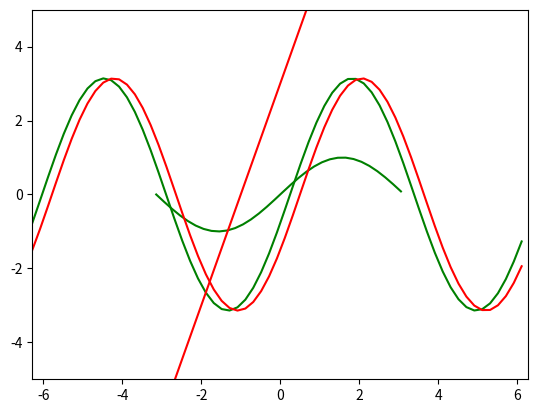
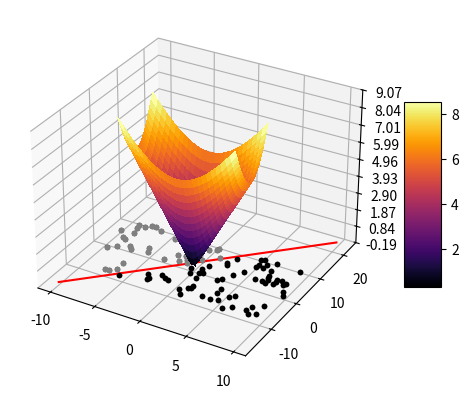
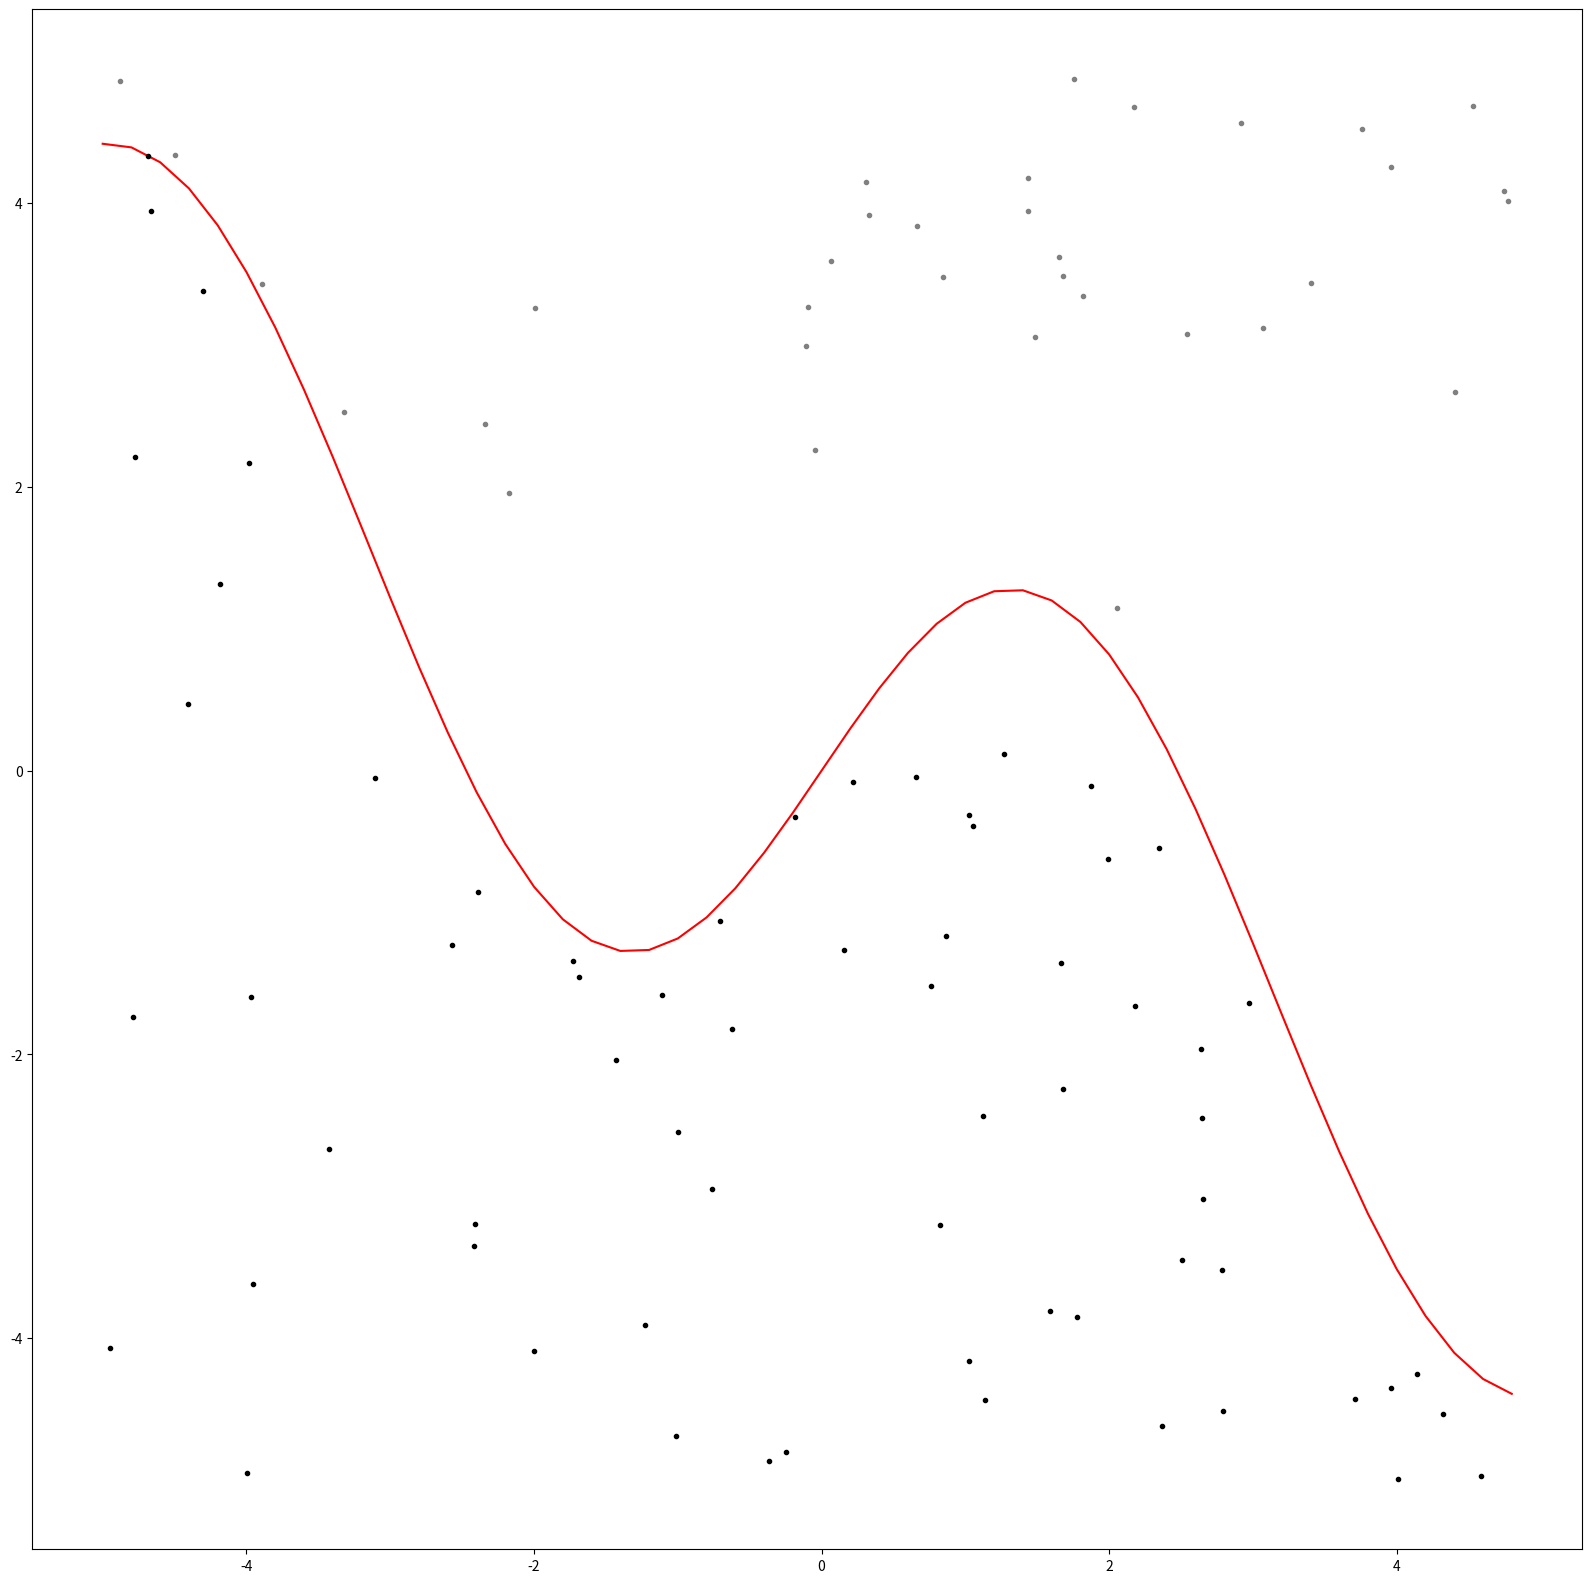
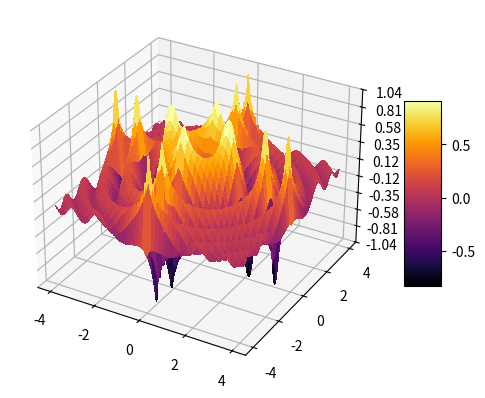
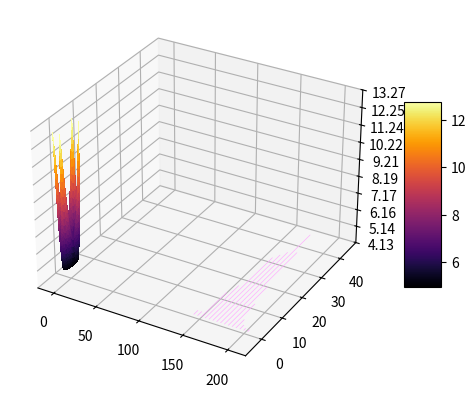

Python code for these plots, in order:
import matplotlib.pyplot as plt
import numpy as np

x = np.arange(-np.pi, np.pi, 0.2)
y = np.sin(x)
plt.plot(x, y, 'g-')
plt.show()

import matplotlib.pyplot as plt
import numpy as np

a = np.pi
x = np.arange(-2 * np.pi, 2 * np.pi, 0.2)
y1 = a * np.sin(x - 0.25)
y2 = a * np.sin(x - 0.5)
plt.plot(x, y1, 'g-')
plt.plot(x, y2, 'r-')
plt.axis([-2 * np.pi, 2 * np.pi, -5, 5])
plt.show()

import matplotlib.pyplot as plt
import numpy as np
import random as rand

a = rand.randint(0,5)
b = rand.randint(0,5)
x = np.arange(-5, 5, 0.2)
y = a * x + b
plt.plot(x, y, 'r-')
plt.show()

import matplotlib.pyplot as plt
from mpl_toolkits.mplot3d import Axes3D
from matplotlib import cm
from matplotlib.ticker import LinearLocator, FormatStrFormatter
import numpy as np
import math
fig = plt.figure()
ax = fig.add_subplot(projection='3d')
# generuj dane.
X = np.arange(-math.pi * 2, math.pi * 2, 0.25)
Y = np.arange(-math.pi * 2, math.pi * 2, 0.25)
X, Y = np.meshgrid(X, Y)

Z = np.sqrt(np.power(X, 2) + np.power(Y, 2))

# rysuj powierzchnię
surf = ax.plot_surface(X, Y, Z, cmap=cm.inferno, linewidth=0,
antialiased=False)
ax.zaxis.set_major_locator(LinearLocator(10))
ax.zaxis.set_major_formatter(FormatStrFormatter('%.02f'))
# Dodanie paska kolorów.
fig.colorbar(surf, shrink=0.5, aspect=5)
plt.show()

from turtle import color
import matplotlib.pyplot as plt
import numpy as np
import random

N = 100
p = np.random.random([N, 2]) * 20 - 10

print(p)

plt.plot(p[:, 0], p[:, 1], '.', color='black')
plt.show()

a = 2
b = 3
x = np.arange(-10, 10, 0.2)
y = a * x + b
plt.plot(x, y, 'r-')
for point in p:
    if point[1] > a * point[0] + b:
        plt.plot(point[0], point[1], '.', color='grey')
    else:
        plt.plot(point[0], point[1], '.', color='black')
plt.show()

from turtle import color
import matplotlib.pyplot as plt
import numpy as np
import random
from matplotlib.pyplot import figure

figure(figsize=(20, 20), dpi=200)

N = 100
p = np.random.random([N, 2]) * 10 - 5

# print(p)

d = np.zeros(100)
x = np.arange(-5, 5, 0.2)
y = 2 * np.sin(x) - x / 2

for i in range(100):
    if p[i][1] > 2 * np.sin(p[i][0]) - p[i][0] / 2:
        d[i] = 1

# print(d)

plt.plot(x,y,'r-')
for i in range(100):
    if d[i] == 1:
        plt.plot(p[i][0], p[i][1], '.', color='grey')
    else:
        plt.plot(p[i][0], p[i][1], '.', color='black')
plt.show()

import matplotlib.pyplot as plt
from mpl_toolkits.mplot3d import Axes3D
from matplotlib import cm
from matplotlib.ticker import LinearLocator, FormatStrFormatter
import numpy as np
import math

fig = plt.figure()
ax = fig.add_subplot(projection='3d')
# generuj dane.
X = np.arange(-4, 4, 0.02)
Y = np.arange(-4, 4, 0.02)
X, Y = np.meshgrid(X, Y)

Z = (np.sin(np.power(X, 2) + np.power(Y, 2))) / (np.abs(X * Y) + 1)

# rysuj powierzchnię
surf = ax.plot_surface(X, Y, Z, cmap=cm.inferno, linewidth=0,
antialiased=False)
ax.zaxis.set_major_locator(LinearLocator(10))
ax.zaxis.set_major_formatter(FormatStrFormatter('%.02f'))
# Dodanie paska kolorów.
fig.colorbar(surf, shrink=0.5, aspect=5)
plt.show()

import matplotlib.pyplot as plt
from mpl_toolkits.mplot3d import Axes3D
from matplotlib import cm
from matplotlib.ticker import LinearLocator, FormatStrFormatter
import numpy as np
import math

fig = plt.figure()
ax = fig.add_subplot(projection='3d')
# generuj dane.
X = np.arange(-4, 4, 0.02)
Y = np.arange(-4, 4, 0.02)
X, Y = np.meshgrid(X, Y)

Z = np.sqrt(np.power(X, 2) + np.power(Y, 2)) + 3 * np.cos(np.sqrt(np.power(X, 2) + np.power(Y, 2))) + 5

# rysuj powierzchnię
surf = ax.plot_surface(X, Y, Z, cmap=cm.inferno, linewidth=0,
antialiased=False)
ax.zaxis.set_major_locator(LinearLocator(10))
ax.zaxis.set_major_formatter(FormatStrFormatter('%.02f'))
# Dodanie paska kolorów.
fig.colorbar(surf, shrink=0.5, aspect=5)
plt.show()

import numpy as np
import random

x = np.random.normal(170, 10, 250)
plt.hist(x, 15, color='#ffaaff')
plt.show() 